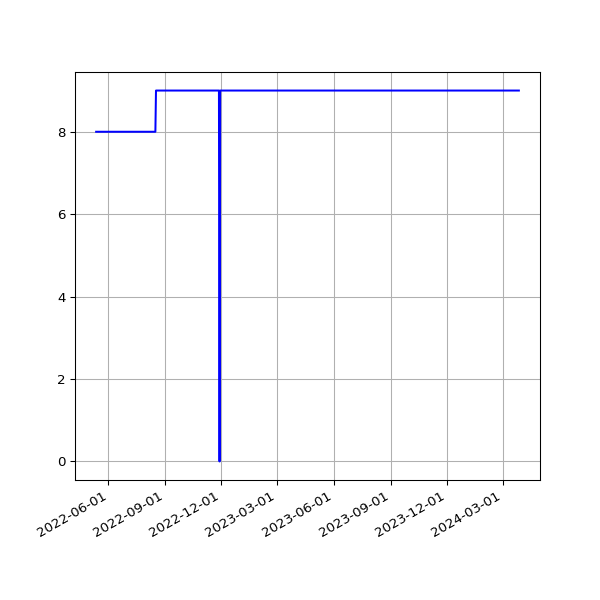

Values plotted in this chart, from the file beside it:
date, value
2022-05-12T01:15:04Z, 8
2022-05-13T01:31:17Z, 8
2022-05-14T01:25:31Z, 8
2022-05-15T01:26:41Z, 8
2022-05-16T01:14:07Z, 8
2022-05-17T02:12:27Z, 8
2022-05-18T02:02:32Z, 8
2022-05-19T02:23:53Z, 8
2022-05-19T19:05:28Z, 8
2022-05-21T01:52:04Z, 8
2022-05-22T02:12:58Z, 8
2022-05-23T02:12:28Z, 8
2022-05-23T21:53:22Z, 8
2022-05-25T02:21:44Z, 8
2022-05-26T02:26:34Z, 8
2022-05-27T02:18:27Z, 8
2022-05-28T02:16:11Z, 8
2022-05-29T02:27:35Z, 8
2022-05-30T02:22:36Z, 8
2022-06-01T02:34:50Z, 8
2022-06-02T02:26:23Z, 8
2022-06-03T02:02:53Z, 8
2022-06-04T02:04:11Z, 8
2022-06-05T02:25:00Z, 8
2022-06-06T02:22:39Z, 8
2022-06-07T02:15:43Z, 8
2022-06-08T02:18:33Z, 8
2022-06-09T02:13:24Z, 8
2022-06-10T02:26:35Z, 8
2022-06-11T02:17:55Z, 8
2022-06-12T02:32:27Z, 8
2022-06-13T02:31:48Z, 8
2022-06-14T02:31:05Z, 8
2022-06-14T21:58:40Z, 8
2022-06-16T02:18:43Z, 8
2022-06-17T02:20:44Z, 8
2022-06-18T02:19:42Z, 8
2022-06-19T02:25:46Z, 8
2022-06-20T02:21:21Z, 8
2022-06-21T02:25:52Z, 8
2022-06-22T02:33:09Z, 8
2022-06-22T21:58:08Z, 8
2022-06-24T02:27:16Z, 8
2022-06-25T02:33:54Z, 8
2022-06-27T02:32:05Z, 8
2022-06-28T02:31:54Z, 8
2022-06-29T02:33:26Z, 8
2022-06-30T02:30:40Z, 8
2022-07-01T02:44:08Z, 8
2022-07-02T02:29:21Z, 8
2022-07-03T02:38:34Z, 8
2022-07-04T02:37:53Z, 8
2022-07-05T02:31:37Z, 8
2022-07-06T02:44:29Z, 8
2022-07-07T02:35:12Z, 8
2022-07-08T02:34:55Z, 8
2022-07-09T02:23:57Z, 8
2022-07-10T02:39:57Z, 8
2022-07-11T02:39:38Z, 8
2022-07-12T02:44:07Z, 8
... 442 more rows
